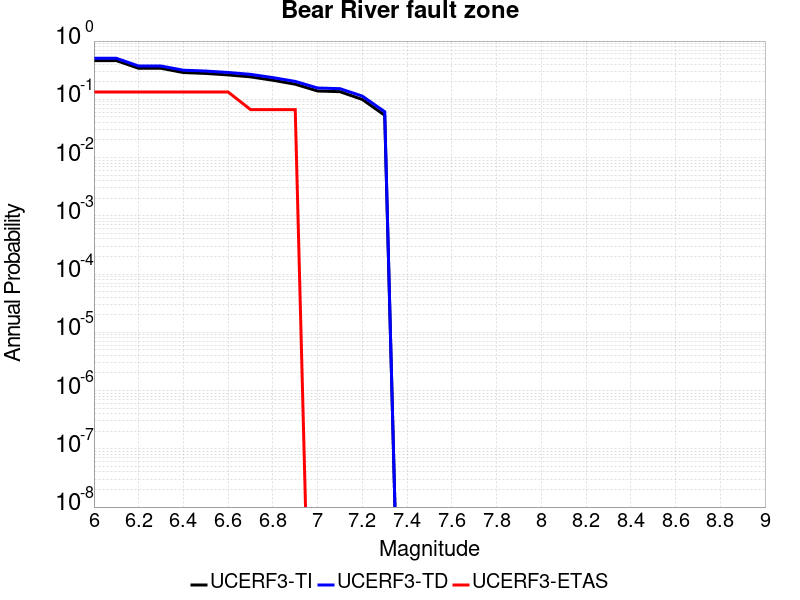

Data behind this chart, as committed beside it:
Magnitude, UCERF3-TI Prob, UCERF3-TD Prob, UCERF3-ETAS Prob
6.0, 0.4622, 0.5065, 0.1333
6.1, 0.4622, 0.5065, 0.1333
6.2, 0.3408, 0.3726, 0.1333
6.3, 0.3408, 0.3726, 0.1333
6.4, 0.2881, 0.3161, 0.1333
6.5, 0.2781, 0.3055, 0.1333
6.6, 0.2623, 0.2889, 0.1333
6.7, 0.2429, 0.2683, 0.06667
6.8, 0.2125, 0.2358, 0.06667
6.9, 0.1817, 0.2029, 0.06667
7.0, 0.1389, 0.1563, 0.0
7.1, 0.1352, 0.1523, 0.0
7.2, 0.09936, 0.1134, 0.0
7.3, 0.05325, 0.06121, 0.0
